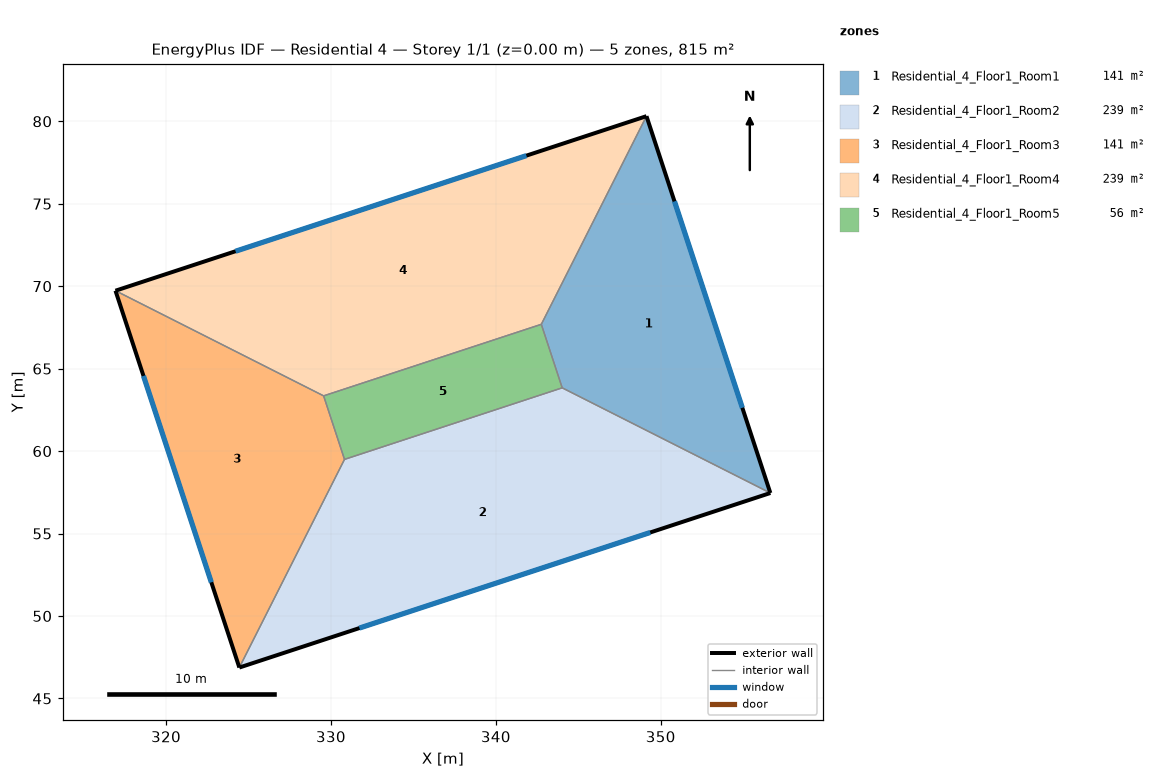
=== STOREY PLAN SPEC (per zone: floor XY polygon, exterior-wall plan segments, windows/doors) ===
zone 1: Residential_4_Floor1_Room1  (140.6 m²)
  floor: (349.14, 80.31) (356.65, 57.46) (344.03, 63.84) (342.76, 67.69)
  exterior wall: (356.65, 57.46) – (349.14, 80.31)  [24.1 m]
    window: (354.95, 62.63) – (350.84, 75.14)  [25.3 m²]
  interior walls: 3
zone 2: Residential_4_Floor1_Room2  (239.0 m²)
  floor: (356.65, 57.46) (324.45, 46.87) (330.82, 59.50) (344.03, 63.84)
  exterior wall: (324.45, 46.87) – (356.65, 57.46)  [33.9 m]
    window: (331.73, 49.27) – (349.37, 55.07)  [35.6 m²]
  interior walls: 3
zone 3: Residential_4_Floor1_Room3  (140.6 m²)
  floor: (329.56, 63.35) (330.82, 59.50) (324.45, 46.87) (316.93, 69.73)
  exterior wall: (316.93, 69.73) – (324.45, 46.87)  [24.1 m]
    window: (318.63, 64.56) – (322.75, 52.04)  [25.3 m²]
  interior walls: 3
zone 4: Residential_4_Floor1_Room4  (239.0 m²)
  floor: (349.14, 80.31) (342.76, 67.69) (329.56, 63.35) (316.93, 69.73)
  exterior wall: (349.14, 80.31) – (316.93, 69.73)  [33.9 m]
    window: (341.85, 77.92) – (324.22, 72.12)  [35.6 m²]
  interior walls: 3
zone 5: Residential_4_Floor1_Room5  (56.4 m²)
  floor: (342.76, 67.69) (344.03, 63.84) (330.82, 59.50) (329.56, 63.35)
  interior walls: 4

=== DERIVED (storey summary) ===
Building: Residential 4
Storey: 1 of 1  (floor level z = 0.00 m)
Storey gross floor area: 815.4 m²
Zones on this storey: 5
  - Residential_4_Floor1_Room1: floor 140.6 m²; exterior wall 24.1 m (84.2 m²); 1 window(s) 25.3 m²; WWR 30.0%
  - Residential_4_Floor1_Room2: floor 239.0 m²; exterior wall 33.9 m (118.6 m²); 1 window(s) 35.6 m²; WWR 30.0%
  - Residential_4_Floor1_Room3: floor 140.6 m²; exterior wall 24.1 m (84.2 m²); 1 window(s) 25.3 m²; WWR 30.0%
  - Residential_4_Floor1_Room4: floor 239.0 m²; exterior wall 33.9 m (118.6 m²); 1 window(s) 35.6 m²; WWR 30.0%
  - Residential_4_Floor1_Room5: floor 56.4 m²
Zone adjacency (shared interzone walls):
  - Residential_4_Floor1_Room1 ↔ Residential_4_Floor1_Room2
  - Residential_4_Floor1_Room1 ↔ Residential_4_Floor1_Room4
  - Residential_4_Floor1_Room1 ↔ Residential_4_Floor1_Room5
  - Residential_4_Floor1_Room2 ↔ Residential_4_Floor1_Room3
  - Residential_4_Floor1_Room2 ↔ Residential_4_Floor1_Room5
  - Residential_4_Floor1_Room3 ↔ Residential_4_Floor1_Room4
  - Residential_4_Floor1_Room3 ↔ Residential_4_Floor1_Room5
  - Residential_4_Floor1_Room4 ↔ Residential_4_Floor1_Room5